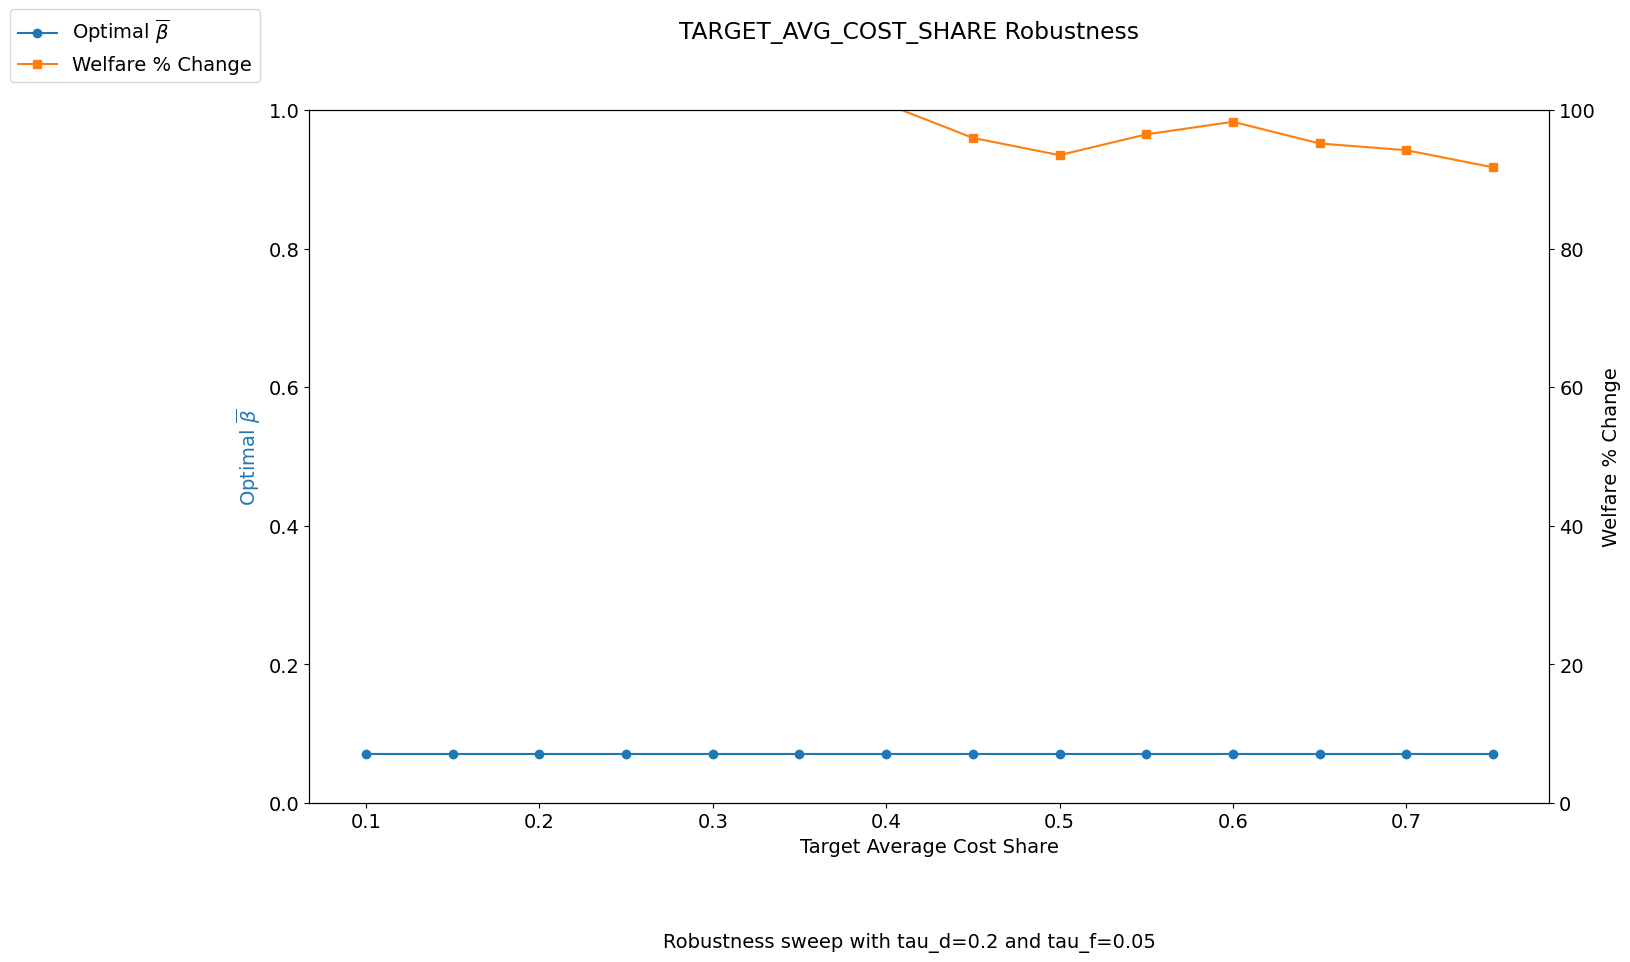

Values plotted in this chart, from the file beside it:
target_avg_cost_share, bar_beta_opt, bar_star_opt, welfare_pct_change, innov_welfare_pct_change, imit_welfare_pct_change, non_invest_welfare_pct_change
0.1, 0.07, 0.07, 110.9, -93.81, 95.6, 9198
0.15, 0.07, 0.07, 105.8, -93.81, 95.89, 9193
0.2, 0.07, 0.07, 106.3, -93.81, 96.42, 9188
0.25, 0.07, 0.07, 104.5, -93.81, 96.57, 9183
0.3, 0.07, 0.07, 102.1, -93.81, 96.54, 9178
0.35, 0.07, 0.07, 101.7, -93.81, 96.51, 9173
0.4, 0.07, 0.07, 100.9, -93.81, 96.52, 9169
0.45, 0.07, 0.07, 95.98, -93.81, 96.56, 9164
0.5, 0.07, 0.07, 93.49, -93.81, 96.66, 9159
0.55, 0.07, 0.07, 96.48, -93.81, 97.05, 9155
0.6, 0.07, 0.07, 98.3, -93.81, 97.57, 9150
0.65, 0.07, 0.07, 95.17, -93.81, 97.53, 9146
0.7, 0.07, 0.07, 94.2, -93.81, 97.52, 9142
0.75, 0.07, 0.07, 91.73, -93.81, 97.48, 9138
